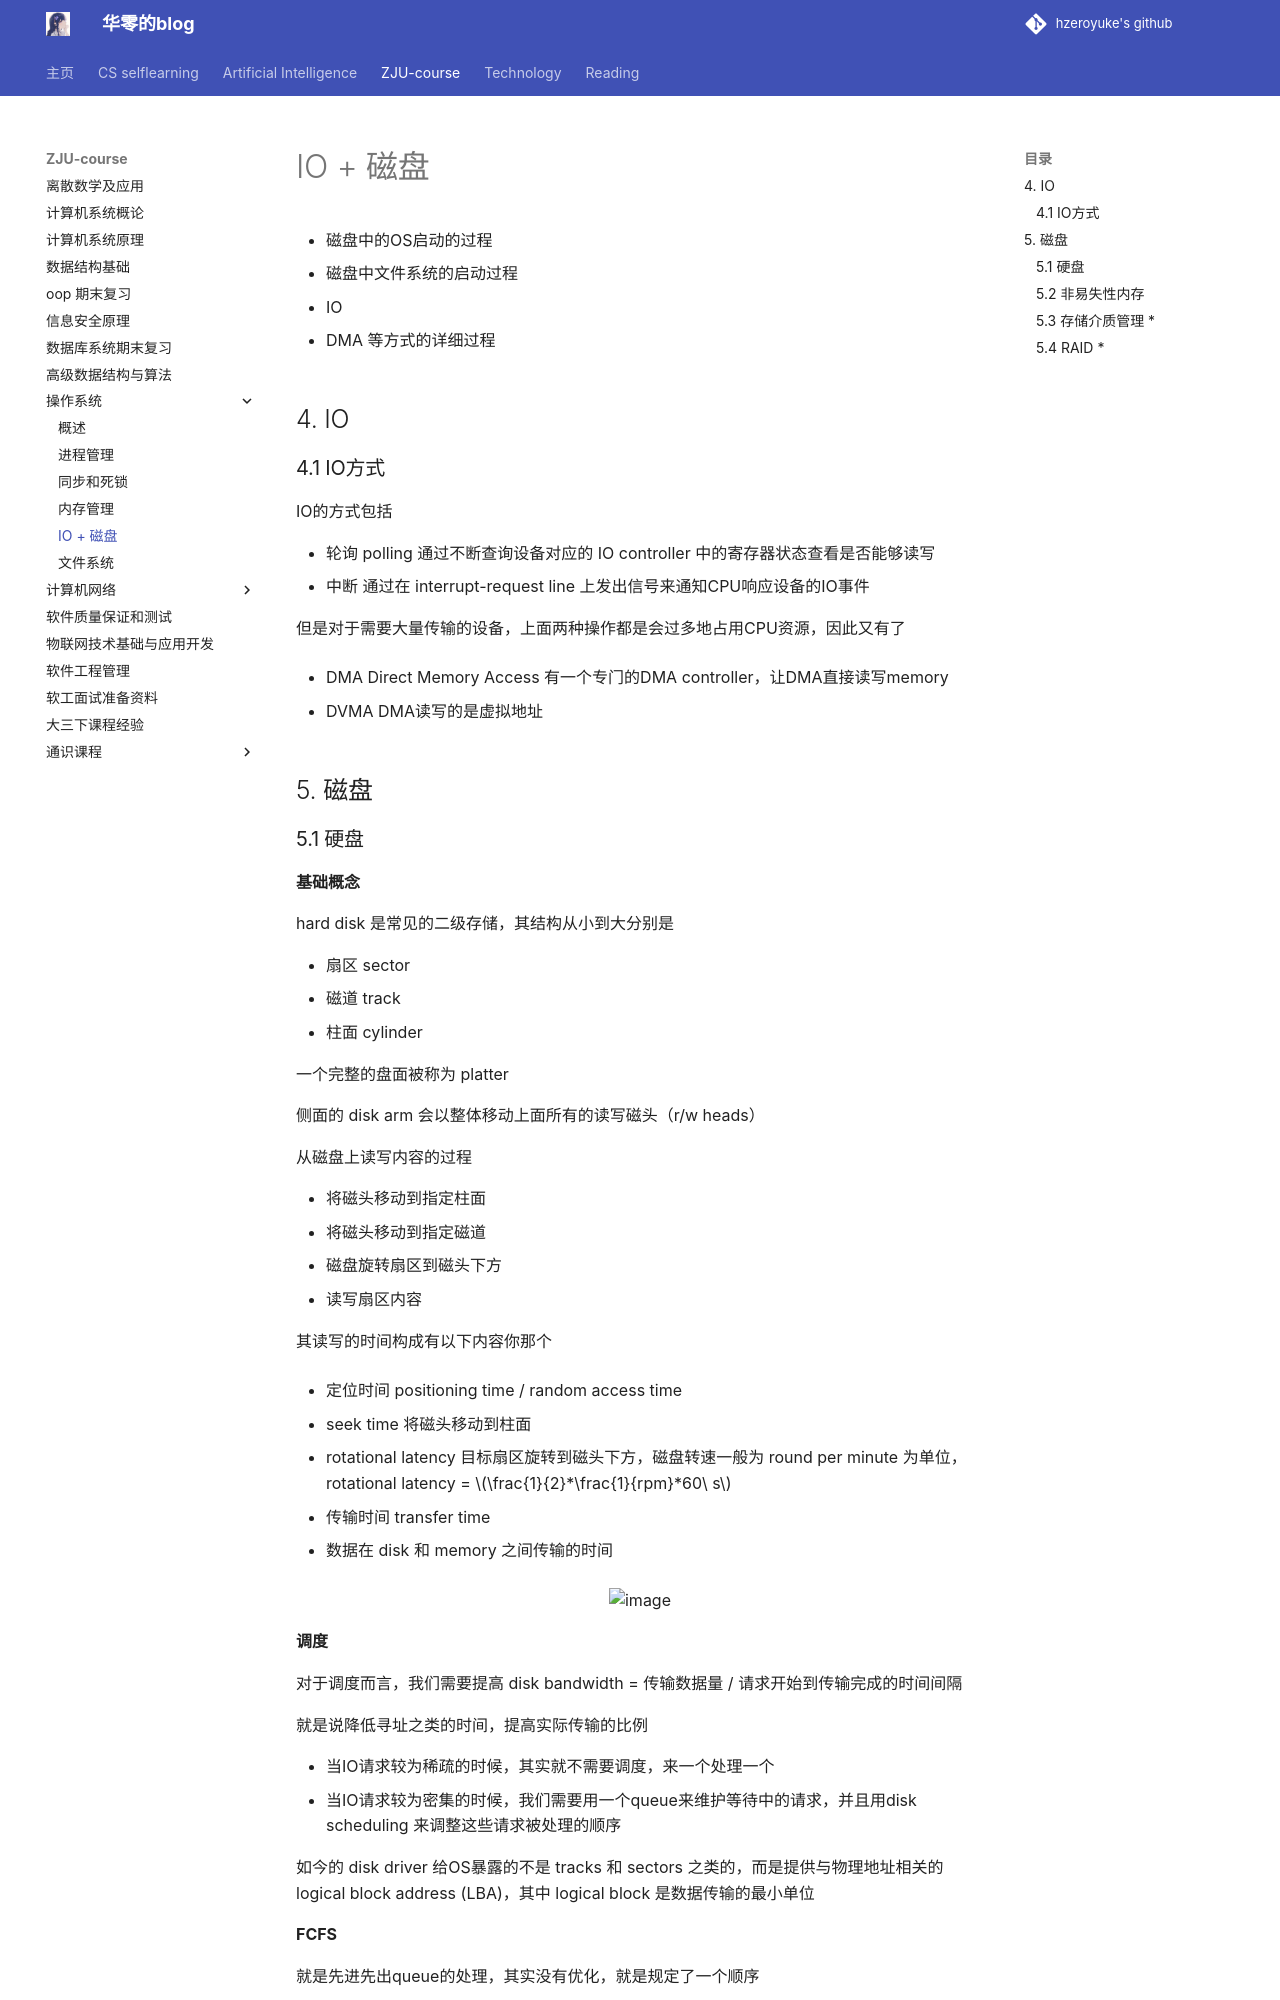

repository: hzeroyuke/my_blog · page: ZJU-course/OS/IO + 磁盘/index.html · generator: mkdocs

# IO + 磁盘

* 磁盘中的OS启动的过程
* 磁盘中文件系统的启动过程
* IO

  * DMA 等方式的详细过程

## 4. IO

### 4.1 IO方式

IO的方式包括

* 轮询 polling 通过不断查询设备对应的 IO controller 中的寄存器状态查看是否能够读写
* 中断 通过在 interrupt-request line 上发出信号来通知CPU响应设备的IO事件

但是对于需要大量传输的设备，上面两种操作都是会过多地占用CPU资源，因此又有了

* DMA Direct Memory Access 有一个专门的DMA controller，让DMA直接读写memory

  * DVMA DMA读写的是虚拟地址

## 5. 磁盘
